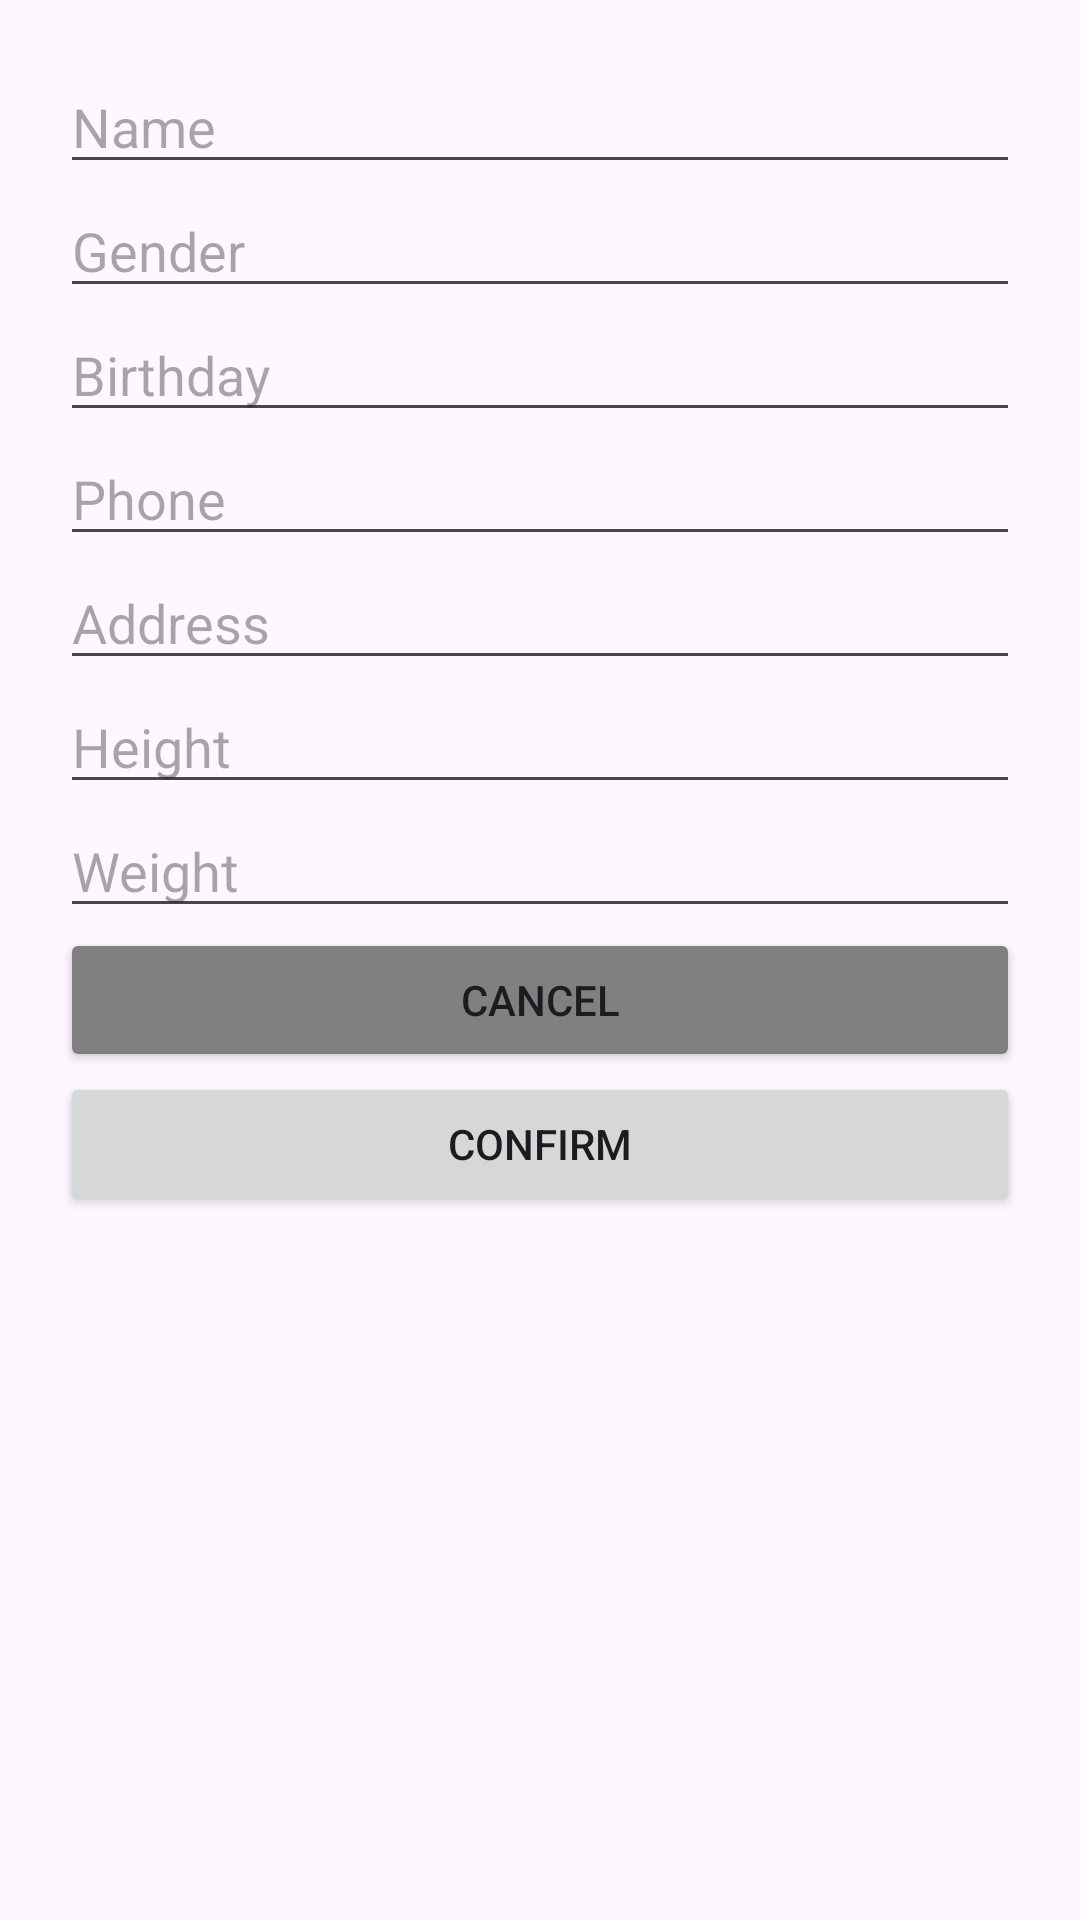

Write the Android layout XML for this screen, with the resource values it uses.
<!-- AndroidManifest.xml: application theme Theme.Group2_BigProject -->
<!-- res/layout/fragment_profile_edit.xml -->
<LinearLayout xmlns:android="http://schemas.android.com/apk/res/android"
    android:layout_width="400dp"
    android:minWidth="400dp"
    android:layout_height="wrap_content"
    android:orientation="vertical"
    android:padding="20dp">

    <EditText
        android:id="@+id/profileEditFragmentNameInput"
        android:layout_width="match_parent"
        android:layout_height="wrap_content"
        android:hint="Name" />
    <EditText
        android:id="@+id/profileEditFragmentGenderInput"
        android:layout_width="match_parent"
        android:layout_height="wrap_content"
        android:hint="Gender"/>
    <EditText
        android:id="@+id/profileEditFragmentBirthdayInput"
        android:layout_width="match_parent"
        android:layout_height="wrap_content"
        android:hint="Birthday"/>
    <EditText
        android:id="@+id/profileEditFragmentPhoneInput"
        android:layout_width="match_parent"
        android:layout_height="wrap_content"
        android:hint="Phone"/>
    <EditText
        android:id="@+id/profileEditFragmentAddressInput"
        android:layout_width="match_parent"
        android:layout_height="wrap_content"
        android:hint="Address"/>
    <EditText
        android:id="@+id/profileEditFragmentHeightInput"
        android:layout_width="match_parent"
        android:layout_height="wrap_content"
        android:hint="Height"/>
    <EditText
        android:id="@+id/profileEditFragmentWeightInput"
        android:layout_width="match_parent"
        android:layout_height="wrap_content"
        android:hint="Weight"/>
    <Button
        android:id="@+id/profileEditFragmentCancelButton"
        android:layout_width="match_parent"
        android:layout_height="wrap_content"
        android:backgroundTint="@color/light_grey"
        android:text="Cancel" />
    <Button
        android:id="@+id/profileEditFragmentConfirmButton"
        android:layout_width="match_parent"
        android:layout_height="wrap_content"
        android:text="Confirm" />
</LinearLayout>
<!-- resources referenced by this layout -->
<resources>
  <color name="light_grey">#808080</color>
  <style name="Theme.Group2_BigProject" parent="Base.Theme.Group2_BigProject" />
  <style name="Base.Theme.Group2_BigProject" parent="Theme.Material3.DayNight.NoActionBar">
          
           <item name="colorPrimary">@color/orange</item>
  
      </style>
  <color name="orange">#E76020</color>
</resources>
